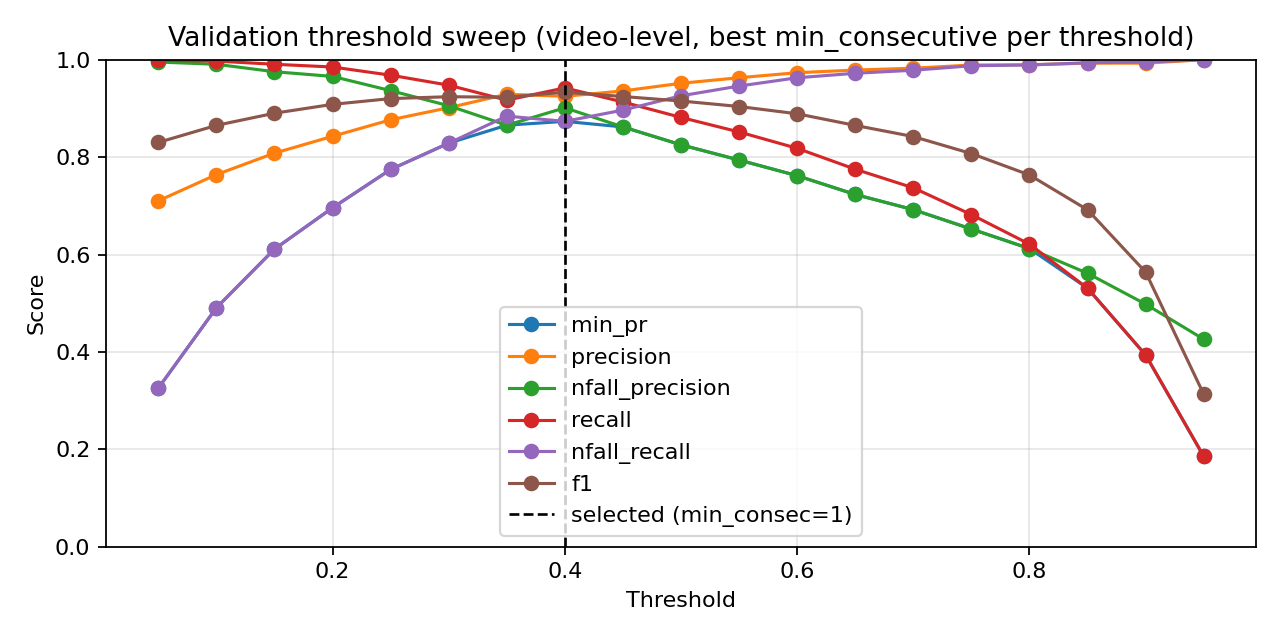

Source data for this figure (header and first rows):
threshold, min_consecutive, eval_level, precision, nfall_precision, recall, nfall_recall, min_pr, f1, accuracy
0.05, 1, video, 0.6865, 0.9938, 0.9991, 0.2454, 0.2454, 0.8138, 0.7151
0.05, 3, video, 0.7009, 0.9948, 0.9991, 0.2948, 0.2948, 0.8238, 0.7337
0.05, 5, video, 0.7102, 0.9953, 0.9991, 0.3256, 0.3256, 0.8302, 0.7453
0.1, 1, video, 0.7436, 0.9929, 0.9981, 0.4306, 0.4306, 0.8523, 0.7843
0.1, 3, video, 0.7514, 0.9932, 0.9981, 0.4537, 0.4537, 0.8574, 0.793
0.1, 5, video, 0.7641, 0.9907, 0.9972, 0.4907, 0.4907, 0.8652, 0.8064
0.15, 1, video, 0.7807, 0.9886, 0.9963, 0.537, 0.537, 0.8754, 0.8233
0.15, 3, video, 0.7972, 0.9818, 0.9935, 0.5818, 0.5818, 0.8846, 0.8384
0.15, 5, video, 0.8082, 0.9754, 0.9907, 0.6111, 0.6111, 0.8902, 0.8477
0.2, 1, video, 0.8176, 0.9762, 0.9907, 0.6343, 0.6343, 0.8958, 0.8564
0.2, 3, video, 0.8294, 0.9729, 0.9888, 0.6636, 0.6636, 0.9021, 0.8663
0.2, 5, video, 0.8428, 0.9657, 0.9851, 0.696, 0.696, 0.9084, 0.8762
0.25, 1, video, 0.8455, 0.966, 0.9851, 0.7022, 0.7022, 0.91, 0.8785
0.25, 3, video, 0.8611, 0.9523, 0.9776, 0.7392, 0.7392, 0.9157, 0.8878
0.25, 5, video, 0.8767, 0.9366, 0.9683, 0.7747, 0.7747, 0.9202, 0.8953
0.3, 1, video, 0.8725, 0.9519, 0.9767, 0.7639, 0.7639, 0.9217, 0.8965
0.3, 3, video, 0.8924, 0.9373, 0.9674, 0.8071, 0.8071, 0.9284, 0.907
0.3, 5, video, 0.9015, 0.9056, 0.9478, 0.8287, 0.8287, 0.9241, 0.9029
0.35, 1, video, 0.8994, 0.9383, 0.9674, 0.821, 0.821, 0.9321, 0.9122
0.35, 3, video, 0.9145, 0.908, 0.9478, 0.8534, 0.8534, 0.9308, 0.9122
0.35, 5, video, 0.9291, 0.8656, 0.917, 0.8843, 0.8656, 0.923, 0.9047
0.4, 1, video, 0.9249, 0.9013, 0.9422, 0.8735, 0.8735, 0.9335, 0.9163
0.4, 3, video, 0.9361, 0.8659, 0.916, 0.8966, 0.8659, 0.926, 0.9087
0.4, 5, video, 0.9494, 0.8181, 0.8759, 0.9228, 0.8181, 0.9112, 0.8936
0.45, 1, video, 0.9359, 0.862, 0.9132, 0.8966, 0.862, 0.9245, 0.907
0.45, 3, video, 0.9532, 0.8168, 0.8741, 0.929, 0.8168, 0.9119, 0.8948
0.45, 5, video, 0.9634, 0.7518, 0.8106, 0.9491, 0.7518, 0.8804, 0.8628
0.5, 1, video, 0.9517, 0.8253, 0.8815, 0.9259, 0.8253, 0.9153, 0.8983
0.5, 3, video, 0.963, 0.7665, 0.8256, 0.9475, 0.7665, 0.889, 0.8715
0.5, 5, video, 0.9698, 0.6992, 0.75, 0.9614, 0.6992, 0.8459, 0.8297
0.55, 1, video, 0.9631, 0.794, 0.8517, 0.946, 0.794, 0.904, 0.8872
0.55, 3, video, 0.9702, 0.7335, 0.7892, 0.9599, 0.7335, 0.8704, 0.8535
0.55, 5, video, 0.978, 0.6663, 0.7052, 0.9738, 0.6663, 0.8195, 0.8064
0.6, 1, video, 0.9734, 0.7619, 0.8181, 0.963, 0.7619, 0.889, 0.8727
0.6, 3, video, 0.9817, 0.7026, 0.75, 0.9769, 0.7026, 0.8503, 0.8355
0.6, 5, video, 0.9819, 0.6337, 0.6576, 0.9799, 0.6337, 0.7877, 0.7791
0.65, 1, video, 0.9788, 0.7233, 0.7752, 0.9722, 0.7233, 0.8652, 0.8494
0.65, 3, video, 0.9818, 0.6681, 0.7062, 0.9784, 0.6681, 0.8215, 0.8087
0.65, 5, video, 0.9833, 0.5992, 0.6026, 0.983, 0.5992, 0.7473, 0.7459
0.7, 1, video, 0.9826, 0.6921, 0.7369, 0.9784, 0.6921, 0.8422, 0.8279
0.7, 3, video, 0.9875, 0.6377, 0.6614, 0.9861, 0.6377, 0.7922, 0.7837
0.7, 5, video, 0.9881, 0.5653, 0.5401, 0.9892, 0.5401, 0.6984, 0.7093
0.75, 1, video, 0.9892, 0.6524, 0.6819, 0.9877, 0.6524, 0.8073, 0.7971
0.75, 3, video, 0.9876, 0.5965, 0.5961, 0.9877, 0.5961, 0.7435, 0.7436
0.75, 5, video, 0.9866, 0.536, 0.4823, 0.9892, 0.4823, 0.6479, 0.6733
0.8, 1, video, 0.9896, 0.6122, 0.6213, 0.9892, 0.6122, 0.7633, 0.7599
0.8, 3, video, 0.9895, 0.5597, 0.5289, 0.9907, 0.5289, 0.6894, 0.7029
0.8, 5, video, 0.9912, 0.5091, 0.4207, 0.9938, 0.4207, 0.5907, 0.6366
0.85, 1, video, 0.993, 0.5615, 0.5308, 0.9938, 0.5308, 0.6918, 0.7052
0.85, 3, video, 0.9937, 0.5177, 0.4394, 0.9954, 0.4394, 0.6093, 0.6488
0.85, 5, video, 0.9946, 0.4789, 0.3442, 0.9969, 0.3442, 0.5114, 0.5901
0.9, 1, video, 0.9929, 0.4981, 0.3937, 0.9954, 0.3937, 0.5638, 0.6203
0.9, 3, video, 0.9971, 0.4692, 0.3172, 0.9985, 0.3172, 0.4812, 0.5738
0.9, 5, video, 0.9961, 0.4419, 0.2379, 0.9985, 0.2379, 0.384, 0.5244
0.95, 1, video, 1.0, 0.426, 0.1856, 1.0, 0.1856, 0.3131, 0.4924
0.95, 3, video, 1.0, 0.4149, 0.1474, 1.0, 0.1474, 0.2569, 0.4686
0.95, 5, video, 1.0, 0.4083, 0.1241, 1.0, 0.1241, 0.2207, 0.4541
